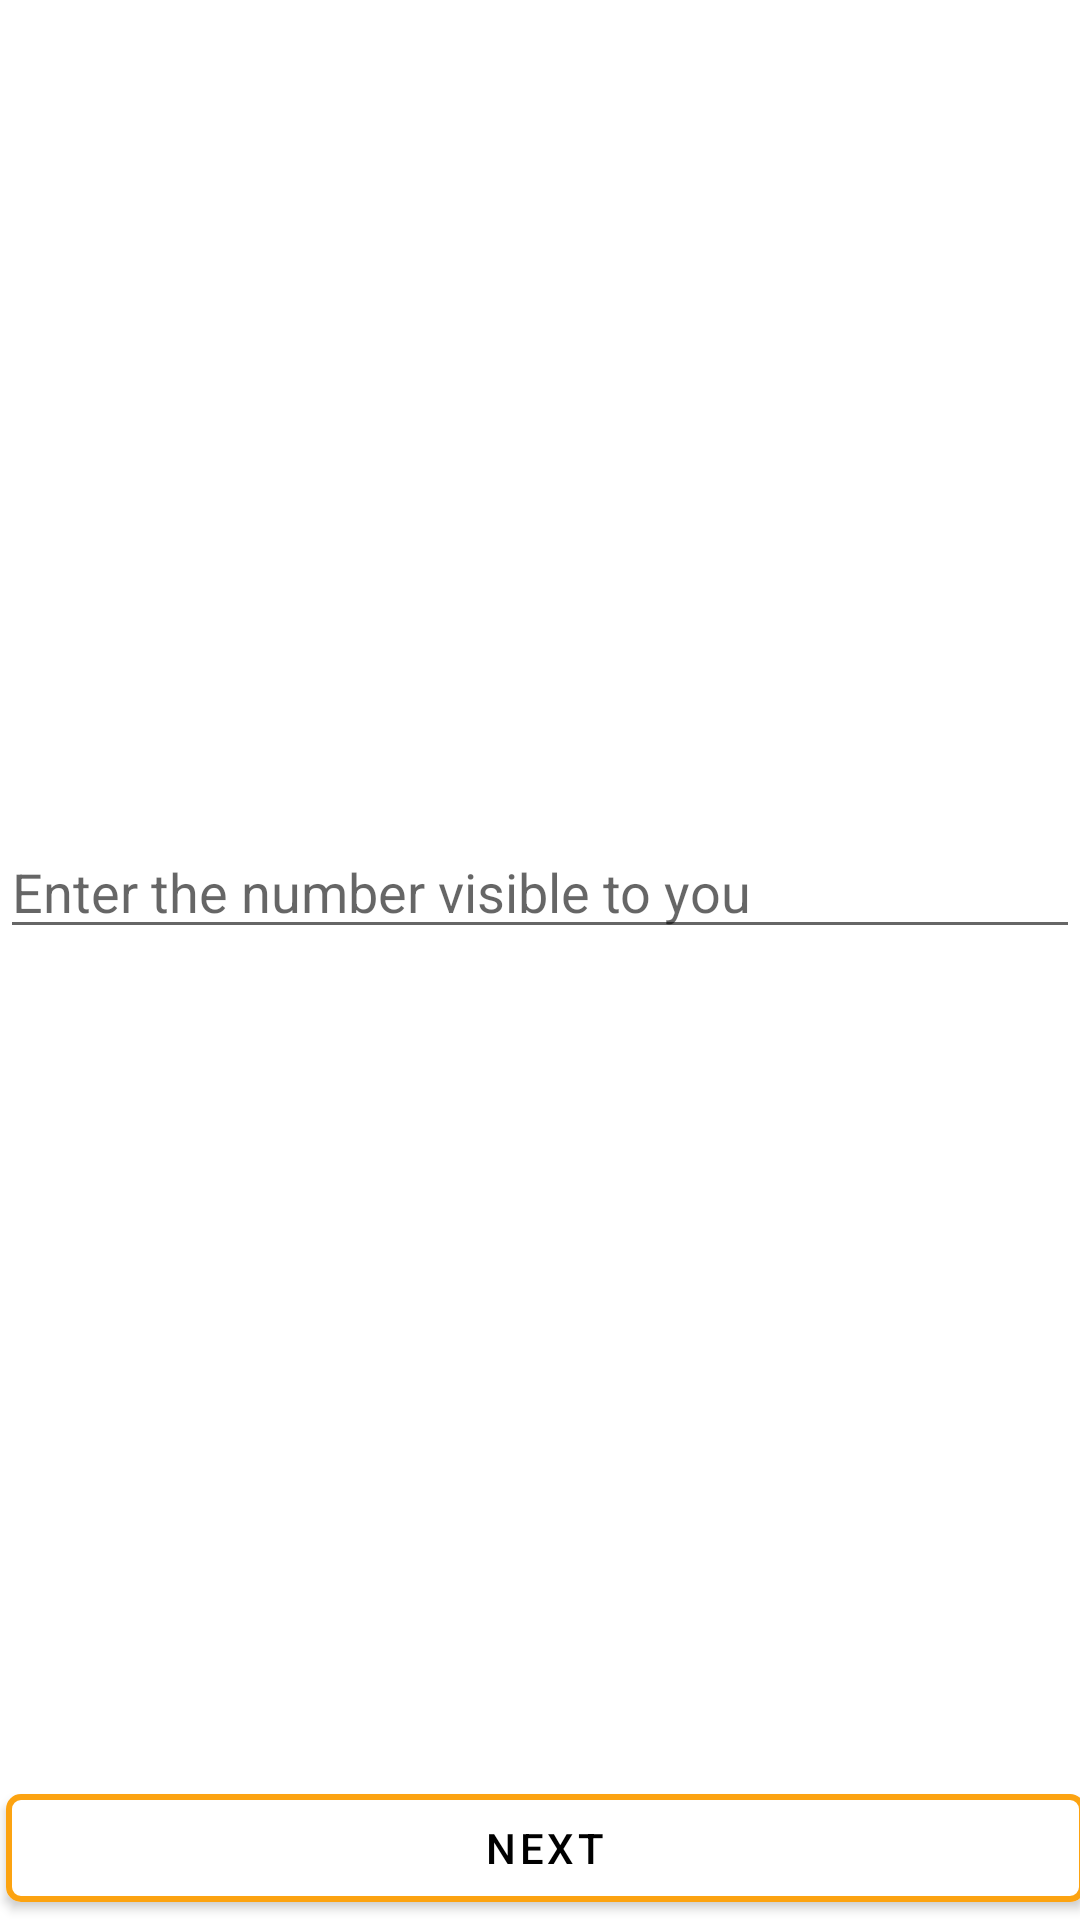

Write the Android layout XML for this screen, with the resource values it uses.
<!-- AndroidManifest.xml: application theme Theme.Cataract -->
<!-- res/layout/activity_c_b10.xml -->
<?xml version="1.0" encoding="utf-8"?>
<RelativeLayout xmlns:android="http://schemas.android.com/apk/res/android"
    xmlns:app="http://schemas.android.com/apk/res-auto"
    xmlns:tools="http://schemas.android.com/tools"
    android:layout_width="match_parent"
    android:layout_height="match_parent"
    tools:context=".CB10">
    <ImageView
        android:id="@+id/imageView10"
        android:layout_marginTop="20dp"
        android:layout_width="wrap_content"
        android:layout_height="wrap_content"
        android:src="@drawable/plate_10"
        android:layout_centerHorizontal="true">

    </ImageView>

    <EditText
        android:id="@+id/text10"
        android:layout_width="match_parent"
        android:layout_height="wrap_content"
        android:hint="Enter the number visible to you"
        android:layout_marginTop="275dp"
        android:inputType="number">
    </EditText>

    <com.google.android.material.button.MaterialButton
        android:id="@+id/next10"
        android:layout_width="match_parent"
        android:layout_height="wrap_content"
        android:layout_alignParentStart="true"
        android:layout_alignParentEnd="true"
        android:layout_alignParentRight="true"
        android:layout_alignParentBottom="true"
        android:layout_marginStart="2dp"
        android:layout_marginEnd="-2dp"
        android:layout_marginRight="-2dp"
        android:text="Next"
        android:textColor="@color/black"
        app:backgroundTint="@color/white"
        app:cornerRadius="5dp"
        app:strokeColor="@color/orange"
        app:strokeWidth="2dp"
        android:layout_alignParentLeft="true"
        android:layout_marginLeft="2dp" />
</RelativeLayout>
<!-- resources referenced by this layout -->
<resources>
  <color name="black">#FF000000</color>
  <color name="orange">#fca311</color>
  <color name="white">#FFFFFFFF</color>
  <style name="Theme.Cataract" parent="Theme.MaterialComponents.DayNight.NoActionBar">
          
          <item name="colorPrimary">@color/orange</item>
          <item name="colorPrimaryVariant">@color/deep_blue</item>
          <item name="colorOnPrimary">@color/white</item>
          
          <item name="colorSecondary">@color/teal_200</item>
          <item name="colorSecondaryVariant">@color/teal_700</item>
          <item name="colorOnSecondary">@color/black</item>
          
          <item name="android:statusBarColor" tools:targetApi="l">?attr/colorPrimaryVariant</item>
          
      </style>
  <color name="deep_blue">#14213d</color>
  <color name="teal_200">#FF03DAC5</color>
  <color name="teal_700">#FF018786</color>
</resources>
